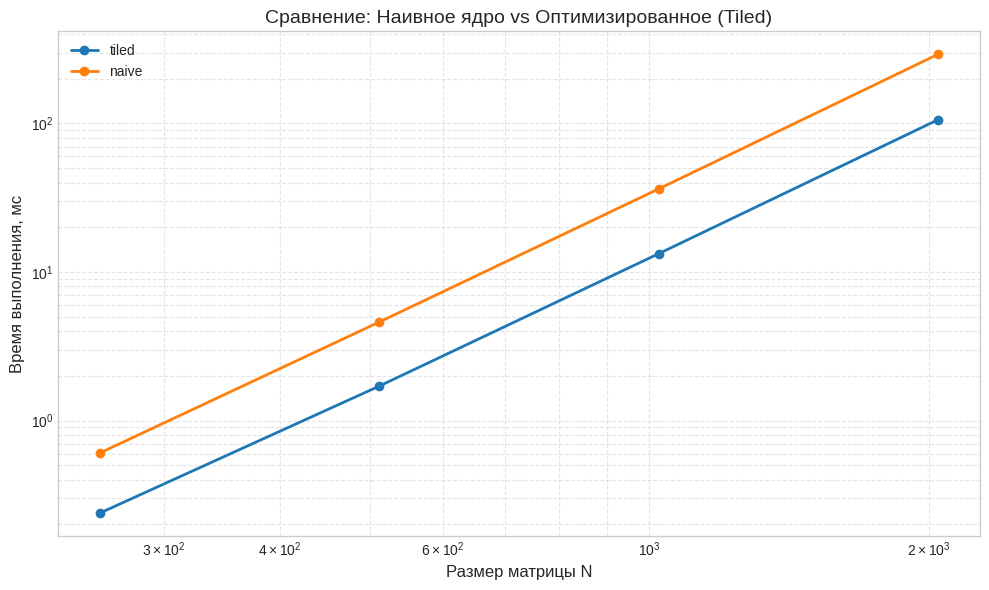
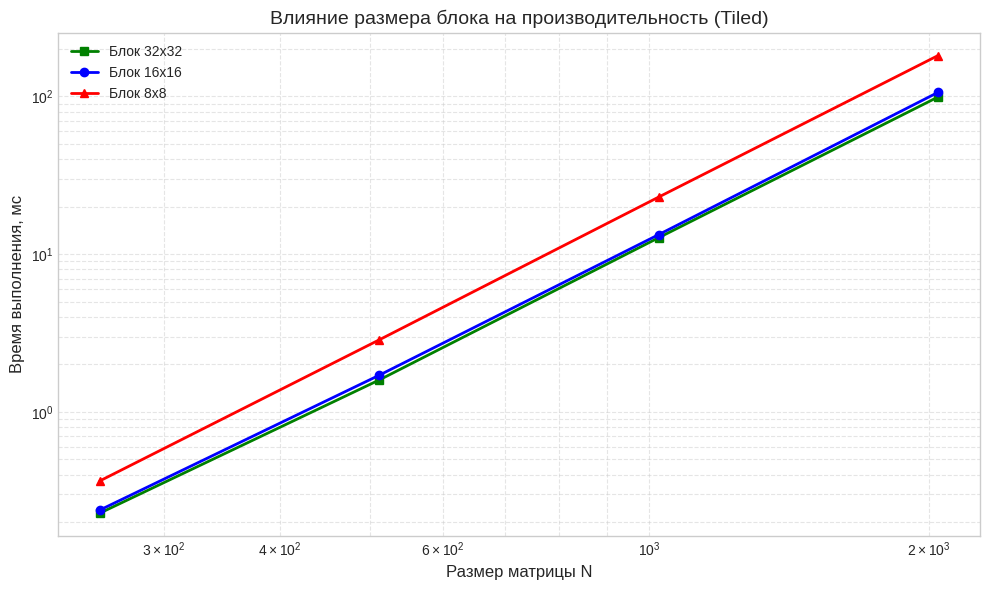

The matplotlib source for these figures, in order:
import matplotlib.pyplot as plt
import os

os.makedirs('img', exist_ok=True)

data = {
    'N':      [256, 256, 256, 512, 512, 512, 1024, 1024, 1024, 2048, 2048, 2048],
    'Block':  [8, 16, 16, 8, 16, 16, 8, 16, 16, 8, 16, 16],
    'Mode':   ['tiled', 'tiled', 'naive', 'tiled', 'tiled', 'naive', 'tiled', 'tiled', 'naive', 'tiled', 'tiled', 'naive'],
    'Time':   [0.3652, 0.2387, 0.6060, 2.8631, 1.7082, 4.6105, 23.0026, 13.2967, 36.2861, 181.5614, 106.0933, 292.3870]
}

data_32 = {
    'N': [256, 512, 1024, 2048],
    'Time': [0.2281, 1.5937, 12.7107, 99.1625]
}

plt.style.use('seaborn-v0_8-whitegrid')

plt.figure(figsize=(10, 6))
for mode in ['tiled', 'naive']:
    ns = [d[0] for d in zip(data['N'], data['Block'], data['Mode'], data['Time']) if d[1] == 16 and d[2] == mode]
    ts = [d[3] for d in zip(data['N'], data['Block'], data['Mode'], data['Time']) if d[1] == 16 and d[2] == mode]
    plt.plot(ns, ts, marker='o', linewidth=2, label=mode)

plt.xscale('log')
plt.yscale('log')
plt.xlabel('Размер матрицы N', fontsize=12)
plt.ylabel('Время выполнения, мс', fontsize=12)
plt.title('Сравнение: Наивное ядро vs Оптимизированное (Tiled)', fontsize=14)
plt.legend()
plt.grid(True, which="both", ls="--", alpha=0.5)
plt.tight_layout()
plt.savefig('img/naive_vs_tiled.png', dpi=300)
plt.close()

plt.figure(figsize=(10, 6))
plt.plot(data_32['N'], data_32['Time'], marker='s', linewidth=2, label='Блок 32x32', color='green')
ns_16 = [d[0] for d in zip(data['N'], data['Block'], data['Mode'], data['Time']) if d[1] == 16 and d[2] == 'tiled']
ts_16 = [d[3] for d in zip(data['N'], data['Block'], data['Mode'], data['Time']) if d[1] == 16 and d[2] == 'tiled']
ns_8 = [d[0] for d in zip(data['N'], data['Block'], data['Mode'], data['Time']) if d[1] == 8 and d[2] == 'tiled']
ts_8 = [d[3] for d in zip(data['N'], data['Block'], data['Mode'], data['Time']) if d[1] == 8 and d[2] == 'tiled']

plt.plot(ns_16, ts_16, marker='o', linewidth=2, label='Блок 16x16', color='blue')
plt.plot(ns_8, ts_8, marker='^', linewidth=2, label='Блок 8x8', color='red')

plt.xscale('log')
plt.yscale('log')
plt.xlabel('Размер матрицы N', fontsize=12)
plt.ylabel('Время выполнения, мс', fontsize=12)
plt.title('Влияние размера блока на производительность (Tiled)', fontsize=14)
plt.legend()
plt.grid(True, which="both", ls="--", alpha=0.5)
plt.tight_layout()
plt.savefig('img/block_sizes.png', dpi=300)
plt.close()

print("Графики для CUDA созданы в папке img!")
